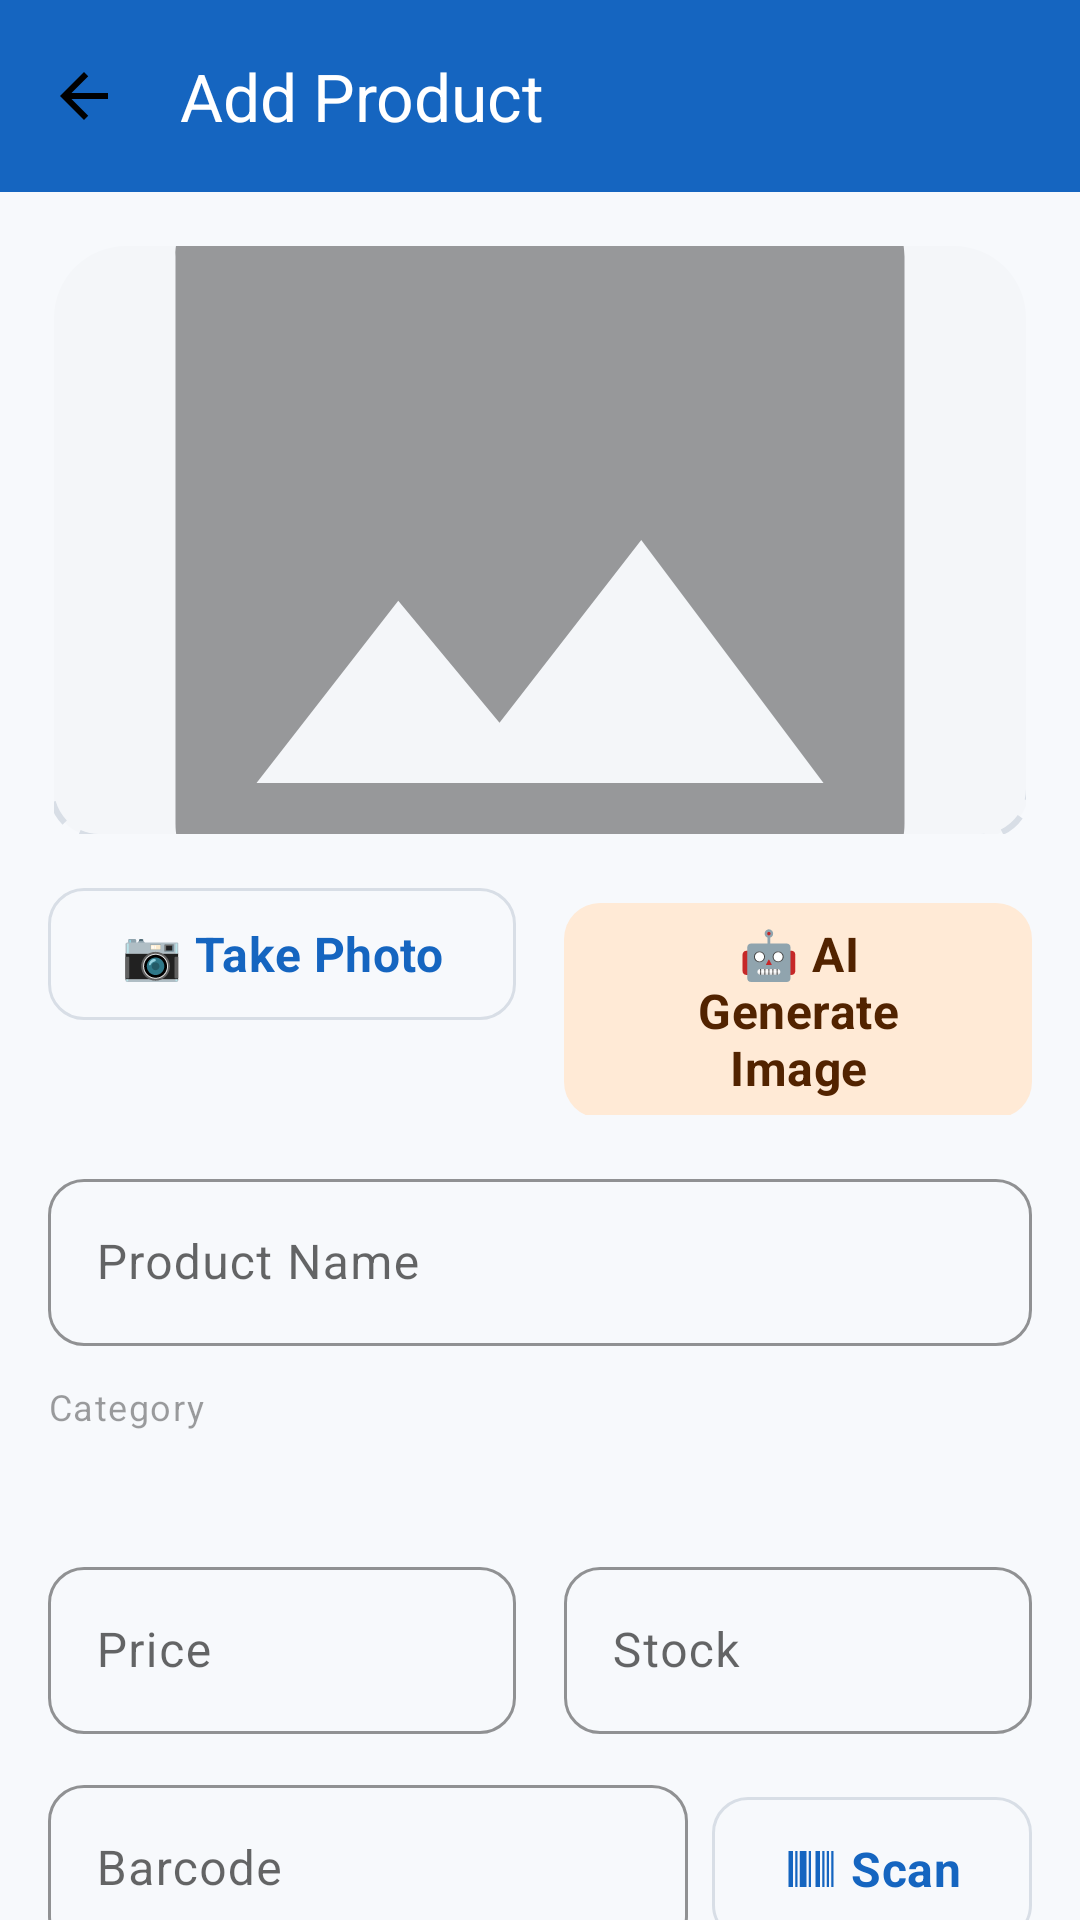

This screen was rendered from an Android layout file. Write that file and the resources it references.
<!-- AndroidManifest.xml: application theme Theme.ShopLensAI -->
<!-- res/layout/activity_add_edit_product.xml -->
<?xml version="1.0" encoding="utf-8"?>
<androidx.constraintlayout.widget.ConstraintLayout
    xmlns:android="http://schemas.android.com/apk/res/android"
    xmlns:app="http://schemas.android.com/apk/res-auto"
    android:layout_width="match_parent"
    android:layout_height="match_parent"
    android:fitsSystemWindows="true"
    android:background="@color/background">

    <com.google.android.material.appbar.MaterialToolbar
        android:id="@+id/toolbar"
        android:layout_width="match_parent"
        android:layout_height="?attr/actionBarSize"
        android:background="@color/primary"
        android:theme="@style/ThemeOverlay.Material3.Dark"
        app:layout_constraintTop_toTopOf="parent"
        app:navigationIcon="@drawable/ic_back"
        app:title="@string/add_product"
        app:titleTextColor="@color/white" />

    <androidx.core.widget.NestedScrollView
        android:layout_width="0dp"
        android:layout_height="0dp"
        app:layout_constraintBottom_toBottomOf="parent"
        app:layout_constraintEnd_toEndOf="parent"
        app:layout_constraintStart_toStartOf="parent"
        app:layout_constraintTop_toBottomOf="@id/toolbar">

        <LinearLayout
            android:layout_width="match_parent"
            android:layout_height="wrap_content"
            android:orientation="vertical"
            android:padding="@dimen/space_l">

            <com.google.android.material.imageview.ShapeableImageView
                android:id="@+id/iv_product"
                android:layout_width="match_parent"
                android:layout_height="200dp"
                android:background="@drawable/bg_dashed_box"
                android:contentDescription="@string/cd_product_image"
                android:padding="2dp"
                android:scaleType="centerCrop"
                android:src="@drawable/ic_photo"
                app:shapeAppearanceOverlay="@style/ShapeAppearance.ShopLens.BottomSheet"
                app:tint="@color/text_tertiary" />

            <LinearLayout
                android:layout_width="match_parent"
                android:layout_height="wrap_content"
                android:layout_marginTop="@dimen/space_m"
                android:orientation="horizontal">

                <com.google.android.material.button.MaterialButton
                    android:id="@+id/btn_take_photo"
                    style="@style/Widget.ShopLens.Button.Outlined"
                    android:layout_width="0dp"
                    android:layout_height="wrap_content"
                    android:layout_marginEnd="@dimen/space_s"
                    android:layout_weight="1"
                    android:text="@string/take_photo" />

                <com.google.android.material.button.MaterialButton
                    android:id="@+id/btn_ai_image"
                    style="@style/Widget.ShopLens.Button.Secondary"
                    android:layout_width="0dp"
                    android:layout_height="wrap_content"
                    android:layout_marginStart="@dimen/space_s"
                    android:layout_weight="1"
                    android:text="@string/ai_generate_image" />
            </LinearLayout>

            <com.google.android.material.textfield.TextInputLayout
                android:id="@+id/til_name"
                style="@style/Widget.ShopLens.TextInput"
                android:layout_width="match_parent"
                android:layout_height="wrap_content"
                android:layout_marginTop="@dimen/space_l"
                android:hint="@string/product_name">

                <com.google.android.material.textfield.TextInputEditText
                    android:id="@+id/et_name"
                    android:layout_width="match_parent"
                    android:layout_height="wrap_content"
                    android:inputType="textCapWords" />
            </com.google.android.material.textfield.TextInputLayout>

            <TextView
                android:layout_width="wrap_content"
                android:layout_height="wrap_content"
                android:layout_marginTop="@dimen/space_m"
                android:text="@string/category"
                android:textAppearance="@style/Text.Caption" />

            <Spinner
                android:id="@+id/spinner_category"
                android:layout_width="match_parent"
                android:layout_height="wrap_content"
                android:layout_marginTop="@dimen/space_xs"
                android:background="@drawable/bg_pill_outline"
                android:padding="@dimen/space_m" />

            <LinearLayout
                android:layout_width="match_parent"
                android:layout_height="wrap_content"
                android:layout_marginTop="@dimen/space_m"
                android:orientation="horizontal">

                <com.google.android.material.textfield.TextInputLayout
                    android:id="@+id/til_price"
                    style="@style/Widget.ShopLens.TextInput"
                    android:layout_width="0dp"
                    android:layout_height="wrap_content"
                    android:layout_marginEnd="@dimen/space_s"
                    android:layout_weight="1"
                    android:hint="@string/price">

                    <com.google.android.material.textfield.TextInputEditText
                        android:id="@+id/et_price"
                        android:layout_width="match_parent"
                        android:layout_height="wrap_content"
                        android:inputType="numberDecimal" />
                </com.google.android.material.textfield.TextInputLayout>

                <com.google.android.material.textfield.TextInputLayout
                    android:id="@+id/til_stock"
                    style="@style/Widget.ShopLens.TextInput"
                    android:layout_width="0dp"
                    android:layout_height="wrap_content"
                    android:layout_marginStart="@dimen/space_s"
                    android:layout_weight="1"
                    android:hint="@string/stock">

                    <com.google.android.material.textfield.TextInputEditText
                        android:id="@+id/et_stock"
                        android:layout_width="match_parent"
                        android:layout_height="wrap_content"
                        android:inputType="number" />
                </com.google.android.material.textfield.TextInputLayout>
            </LinearLayout>

            <LinearLayout
                android:layout_width="match_parent"
                android:layout_height="wrap_content"
                android:layout_marginTop="@dimen/space_m"
                android:gravity="bottom"
                android:orientation="horizontal">

                <com.google.android.material.textfield.TextInputLayout
                    android:id="@+id/til_barcode"
                    style="@style/Widget.ShopLens.TextInput"
                    android:layout_width="0dp"
                    android:layout_height="wrap_content"
                    android:layout_weight="1"
                    android:hint="@string/barcode">

                    <com.google.android.material.textfield.TextInputEditText
                        android:id="@+id/et_barcode"
                        android:layout_width="match_parent"
                        android:layout_height="wrap_content"
                        android:inputType="number" />
                </com.google.android.material.textfield.TextInputLayout>

                <com.google.android.material.button.MaterialButton
                    android:id="@+id/btn_scan"
                    style="@style/Widget.ShopLens.Button.Outlined"
                    android:layout_width="wrap_content"
                    android:layout_height="56dp"
                    android:layout_marginStart="@dimen/space_s"
                    android:text="@string/scan"
                    app:icon="@drawable/ic_scan" />
            </LinearLayout>

            <com.google.android.material.textfield.TextInputLayout
                android:id="@+id/til_description"
                style="@style/Widget.ShopLens.TextInput"
                android:layout_width="match_parent"
                android:layout_height="wrap_content"
                android:layout_marginTop="@dimen/space_m"
                android:hint="@string/description">

                <com.google.android.material.textfield.TextInputEditText
                    android:id="@+id/et_description"
                    android:layout_width="match_parent"
                    android:layout_height="wrap_content"
                    android:gravity="top"
                    android:inputType="textMultiLine|textCapSentences"
                    android:minLines="4" />
            </com.google.android.material.textfield.TextInputLayout>

            <com.google.android.material.button.MaterialButton
                android:id="@+id/btn_ai_description"
                style="@style/Widget.ShopLens.Button.Text"
                android:layout_width="wrap_content"
                android:layout_height="wrap_content"
                android:text="@string/ai_generate_description"
                app:icon="@drawable/ic_ai_sparkle" />

            <com.google.android.material.button.MaterialButton
                android:id="@+id/btn_save"
                style="@style/Widget.ShopLens.Button"
                android:layout_width="match_parent"
                android:layout_height="wrap_content"
                android:layout_marginTop="@dimen/space_l"
                android:text="@string/save" />
        </LinearLayout>
    </androidx.core.widget.NestedScrollView>

    <LinearLayout
        android:id="@+id/loading_overlay"
        android:layout_width="match_parent"
        android:layout_height="match_parent"
        android:background="@color/scrim"
        android:clickable="true"
        android:focusable="true"
        android:gravity="center"
        android:orientation="vertical"
        android:visibility="gone">

        <ProgressBar
            android:layout_width="wrap_content"
            android:layout_height="wrap_content"
            android:indeterminateTint="@color/white" />

        <TextView
            android:id="@+id/tv_loading"
            android:layout_width="wrap_content"
            android:layout_height="wrap_content"
            android:layout_marginTop="@dimen/space_l"
            android:text="@string/loading"
            android:textColor="@color/white" />
    </LinearLayout>
</androidx.constraintlayout.widget.ConstraintLayout>
<!-- resources referenced by this layout -->
<resources>
  <color name="background">#F7F9FC</color>
  <color name="primary">#1565C0</color>
  <color name="scrim">#99000000</color>
  <color name="text_tertiary">#61000000</color>
  <color name="white">#FFFFFF</color>
  <dimen name="space_l">16dp</dimen>
  <dimen name="space_m">12dp</dimen>
  <dimen name="space_s">8dp</dimen>
  <dimen name="space_xs">4dp</dimen>
  <!-- drawable ic_back (drawable) -->
  <vector xmlns:android="http://schemas.android.com/apk/res/android"
      android:width="24dp" android:height="24dp" android:viewportWidth="24" android:viewportHeight="24"
      android:tint="#000000">
      <path android:fillColor="@android:color/white"
          android:pathData="M20,11H7.83l5.59,-5.59L12,4l-8,8 8,8 1.41,-1.41L7.83,13H20v-2z" />
  </vector>
  <string name="add_product">Add Product</string>
  <string name="ai_generate_description">✨ AI Generate Description</string>
  <string name="ai_generate_image">🤖 AI Generate Image</string>
  <string name="barcode">Barcode</string>
  <string name="category">Category</string>
  <string name="cd_product_image">Product image</string>
  <string name="description">Description</string>
  <string name="loading">Loading…</string>
  <string name="price">Price</string>
  <string name="product_name">Product Name</string>
  <string name="save">Save</string>
  <string name="scan">Scan</string>
  <string name="stock">Stock</string>
  <string name="take_photo">📷 Take Photo</string>
  <style name="ShapeAppearance.ShopLens.BottomSheet" parent="">
          <item name="cornerFamily">rounded</item>
          <item name="cornerSizeTopLeft">@dimen/radius_xl</item>
          <item name="cornerSizeTopRight">@dimen/radius_xl</item>
          <item name="cornerSizeBottomLeft">0dp</item>
          <item name="cornerSizeBottomRight">0dp</item>
      </style>
  <style name="Text.Caption" parent="TextAppearance.Material3.LabelMedium">
          <item name="android:textColor">@color/text_tertiary</item>
          <item name="android:textSize">@dimen/text_caption</item>
      </style>
  <style name="Widget.ShopLens.Button.Outlined" parent="Widget.Material3.Button.OutlinedButton">
          <item name="android:minHeight">@dimen/button_height</item>
          <item name="cornerRadius">@dimen/radius_m</item>
          <item name="android:textAllCaps">false</item>
      </style>
  <style name="Widget.ShopLens.Button.Secondary" parent="Widget.Material3.Button.TonalButton">
          <item name="android:minHeight">@dimen/button_height</item>
          <item name="cornerRadius">@dimen/radius_m</item>
          <item name="android:textAllCaps">false</item>
          <item name="android:textStyle">bold</item>
      </style>
  <style name="Widget.ShopLens.Button.Text" parent="Widget.Material3.Button.TextButton">
          <item name="android:textAllCaps">false</item>
      </style>
  <color name="surface_variant">#F4F6F9</color>
  <dimen name="radius_l">16dp</dimen>
  <color name="outline">#D8DEE6</color>
  <dimen name="radius_xl">24dp</dimen>
  <dimen name="text_caption">12sp</dimen>
  <dimen name="button_height">52dp</dimen>
  <dimen name="radius_m">12dp</dimen>
  <color name="primary_dark">#0D47A1</color>
  <color name="on_primary">#FFFFFF</color>
  <color name="primary_container">#E3F0FF</color>
  <color name="on_primary_container">#0A2E5C</color>
  <color name="secondary">#FF6F00</color>
  <color name="on_secondary">#FFFFFF</color>
  <color name="secondary_container">#FFEAD6</color>
  <color name="on_secondary_container">#522300</color>
  <color name="surface">#FFFFFF</color>
  <color name="text_primary">#DE000000</color>
  <color name="text_secondary">#99000000</color>
  <color name="error">#D32F2F</color>
</resources>
